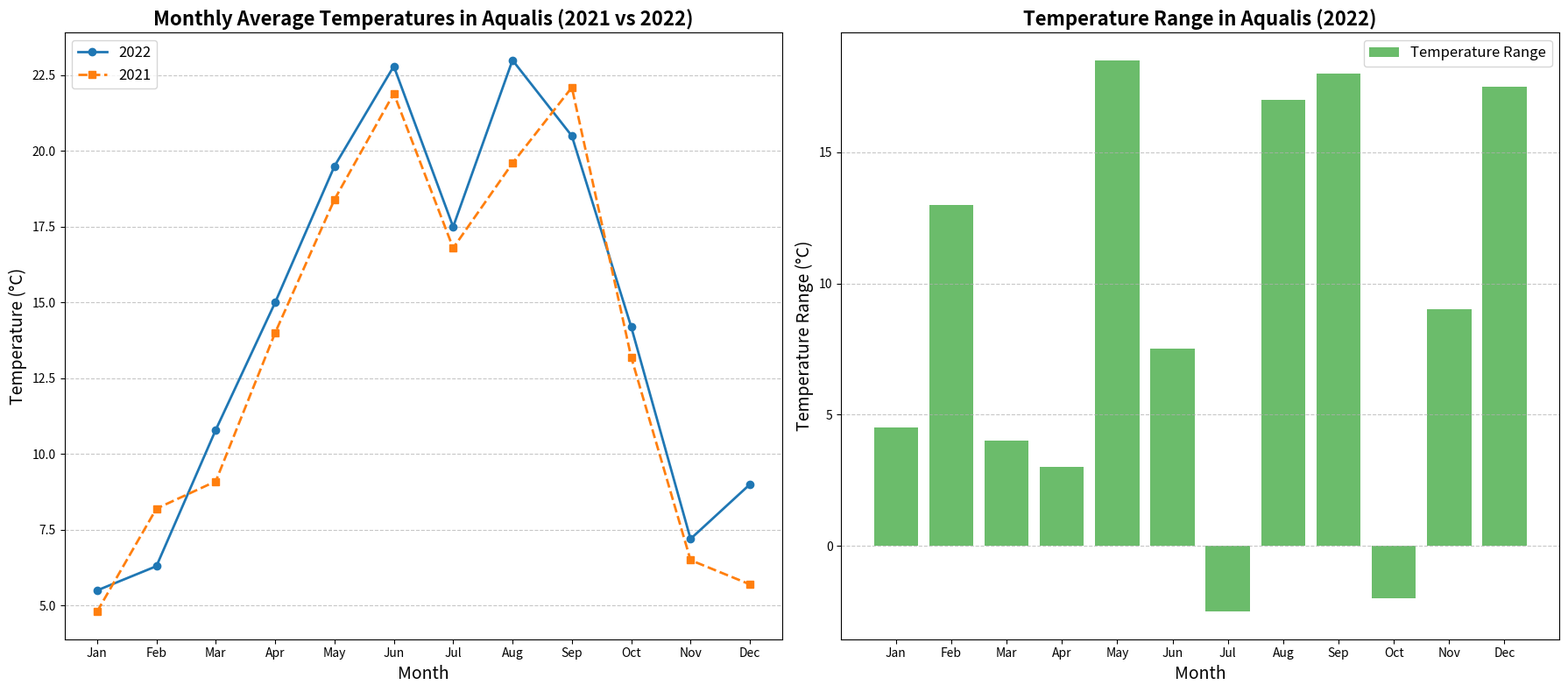

Reproduce this figure in Python.
import matplotlib.pyplot as plt
import numpy as np

# Data for monthly average temperatures in Aqualis (°C)
months = np.arange(1, 13)
avg_temperatures_2022 = np.array([5.5, 6.3, 10.8, 15.0, 19.5, 22.8, 17.5, 23.0, 20.5, 14.2, 7.2, 9.0])
avg_temperatures_2021 = np.array([4.8, 8.2, 9.1, 14.0, 18.4, 21.9, 16.8, 19.6, 22.1, 13.2, 6.5, 5.7])

# High and Low temperatures for each month in 2022
high_temperatures_2022 = np.array([8.0, 17.5, 10.0, 20.0, 28.5, 22.5, 15.0, 29.0, 26.0, 9.0, 12.0, 24.0])
low_temperatures_2022 = np.array([3.5, 4.5, 6.0, 17.0, 10.0, 15.0, 17.5, 12.0, 8.0, 11.0, 3.0, 6.5])

# Calculating the temperature range (difference between high and low temperatures)
temperature_range_2022 = high_temperatures_2022 - low_temperatures_2022

# Create a figure with two subplots
fig, (ax1, ax2) = plt.subplots(1, 2, figsize=(18, 8))

# Line chart for monthly average temperatures
ax1.plot(months, avg_temperatures_2022, marker='o', linestyle='-', color='#1f77b4', linewidth=2, label='2022')
ax1.plot(months, avg_temperatures_2021, marker='s', linestyle='--', color='#ff7f0e', linewidth=2, label='2021')

# Adding Titles and Labels
ax1.set_title('Monthly Average Temperatures in Aqualis (2021 vs 2022)', fontsize=16, fontweight='bold')
ax1.set_xlabel('Month', fontsize=14)
ax1.set_ylabel('Temperature (°C)', fontsize=14)
ax1.set_xticks(months)
ax1.set_xticklabels(['Jan', 'Feb', 'Mar', 'Apr', 'May', 'Jun', 'Jul', 'Aug', 'Sep', 'Oct', 'Nov', 'Dec'])
ax1.grid(axis='y', linestyle='--', alpha=0.7)
ax1.legend(loc='upper left', fontsize=12)

# Plot for temperature range (difference between high and low temperatures)
ax2.bar(months, temperature_range_2022, color='#2ca02c', label='Temperature Range', alpha=0.7)

# Adding Titles and Labels
ax2.set_title('Temperature Range in Aqualis (2022)', fontsize=16, fontweight='bold')
ax2.set_xlabel('Month', fontsize=14)
ax2.set_ylabel('Temperature Range (°C)', fontsize=14)
ax2.set_xticks(months)
ax2.set_xticklabels(['Jan', 'Feb', 'Mar', 'Apr', 'May', 'Jun', 'Jul', 'Aug', 'Sep', 'Oct', 'Nov', 'Dec'])
ax2.grid(axis='y', linestyle='--', alpha=0.7)
ax2.legend(loc='upper right', fontsize=12)

plt.tight_layout()
plt.show()
